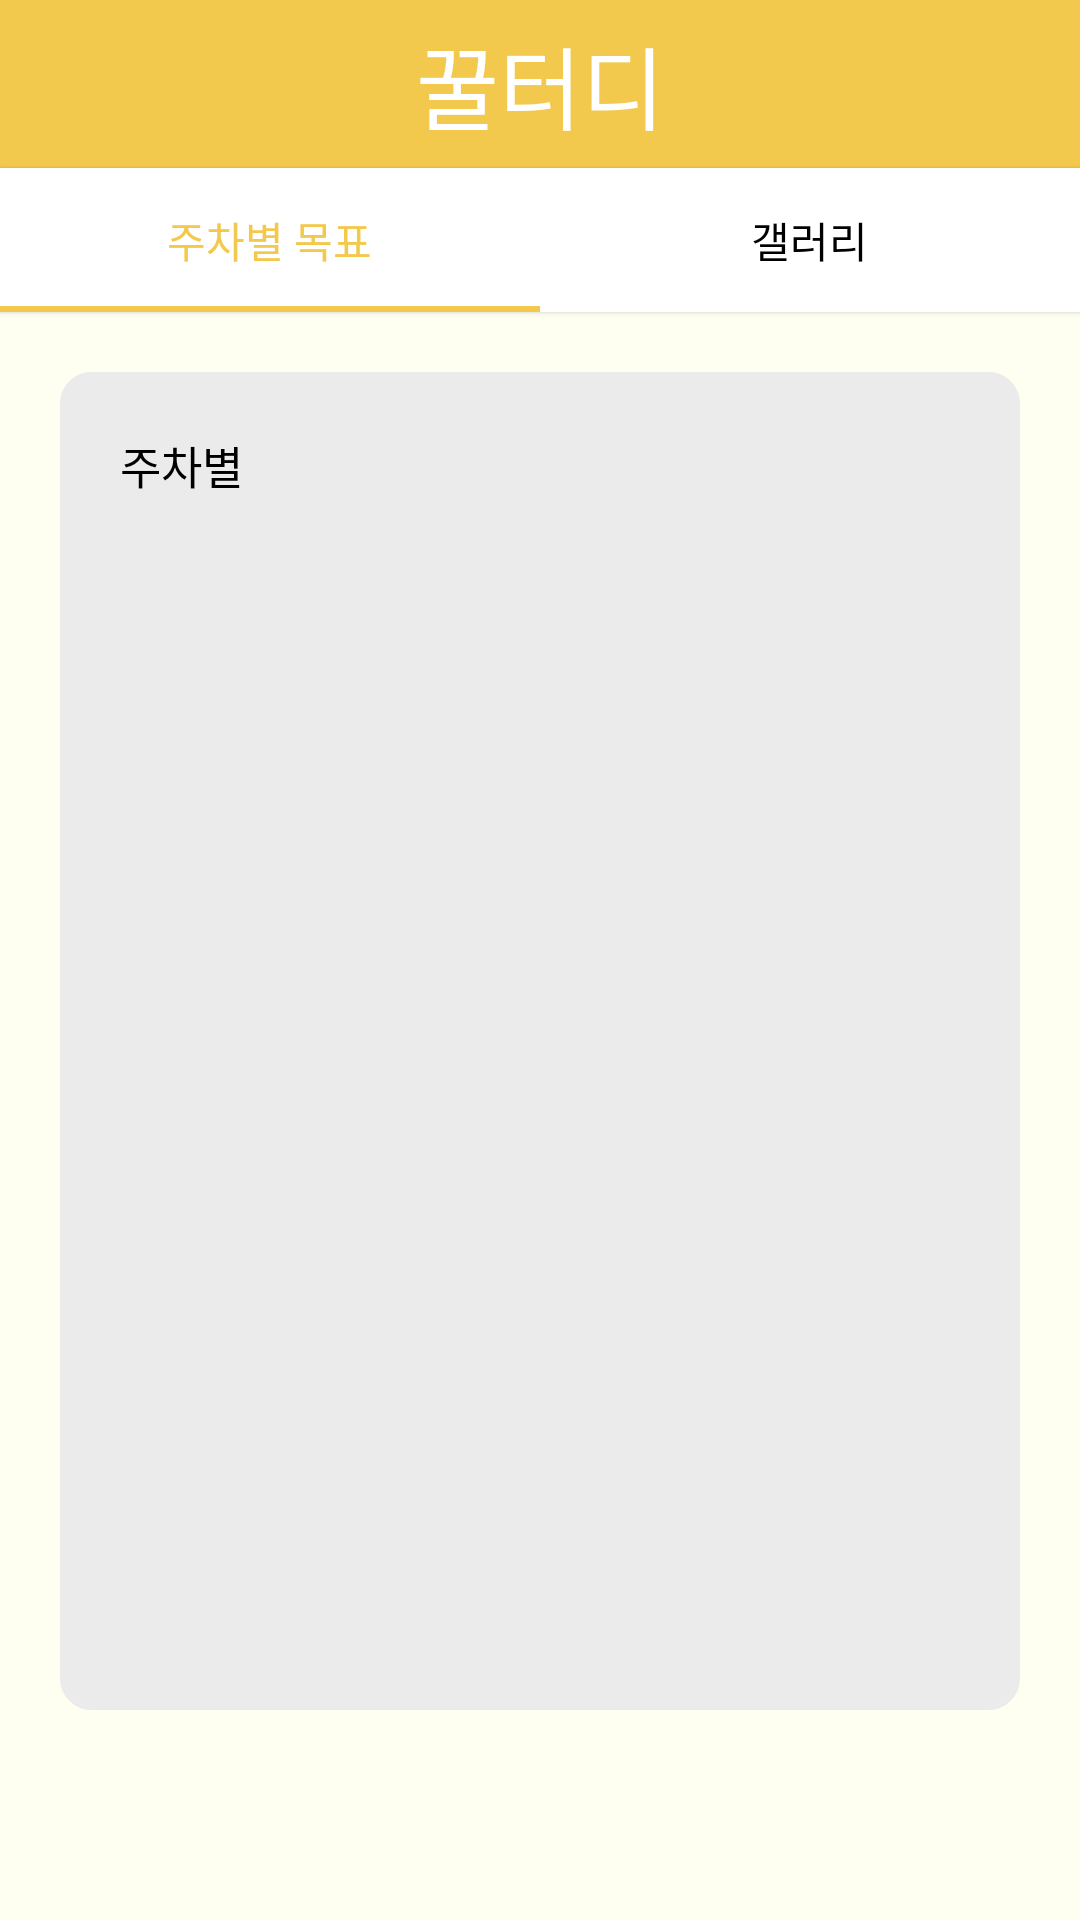

Android layout source for this screen:
<!-- AndroidManifest.xml: application theme AppTheme -->
<!-- res/layout/fragment_board.xml -->
<?xml version="1.0" encoding="utf-8"?>
<LinearLayout xmlns:android="http://schemas.android.com/apk/res/android"
    xmlns:app="http://schemas.android.com/apk/res-auto"
    android:layout_width="match_parent"
    android:layout_height="match_parent"
    android:orientation="vertical"
    android:background="@color/backgroundColor">

    <androidx.appcompat.widget.Toolbar
        android:id="@+id/toolbarBoard"
        android:layout_width="match_parent"
        android:layout_height="wrap_content"
        android:background="@color/mainColor">

        <TextView
            android:id="@+id/toolbar_title"
            android:layout_width="wrap_content"
            android:layout_height="wrap_content"
            android:layout_gravity="center"
            android:textColor="#FFFFFF"
            android:text="꿀터디"
            android:fontFamily="@font/maplestorylight"
            android:textSize="30sp" />

    </androidx.appcompat.widget.Toolbar>

    <com.google.android.material.tabs.TabLayout
        android:id="@+id/tabs"
        android:layout_width="match_parent"
        android:layout_height="wrap_content"
        android:background="@android:color/background_light"
        android:elevation="1dp"
        app:layout_constraintEnd_toEndOf="parent"
        app:layout_constraintStart_toStartOf="parent"
        app:layout_constraintTop_toTopOf="@+id/container"
        app:tabGravity="fill"
        app:tabMode="fixed"
        app:tabSelectedTextColor="@color/mainColor"
        app:tabTextColor="@android:color/black"
        app:tabIndicatorColor="@color/mainColor">

        <com.google.android.material.tabs.TabItem
            android:layout_width="wrap_content"
            android:layout_height="wrap_content"
            android:text="주차별 목표"/>

        <com.google.android.material.tabs.TabItem
            android:layout_width="wrap_content"
            android:layout_height="wrap_content"
            android:text="갤러리"/>

    </com.google.android.material.tabs.TabLayout>

    <LinearLayout
        android:layout_width="match_parent"
        android:layout_height="match_parent"
        android:orientation="vertical"
        android:background="@drawable/background_gray"
        android:layout_marginTop="20dp"
        android:layout_marginLeft="20dp"
        android:layout_marginRight="20dp"
        android:layout_marginBottom="70dp">

        <LinearLayout
            android:layout_width="match_parent"
            android:layout_height="wrap_content"
            android:orientation="horizontal"
            android:layout_marginTop="20dp">

            <TextView
                android:id="@+id/textView8"
                style="@style/weekly"
                android:layout_width="wrap_content"
                android:layout_height="wrap_content"
                android:text="주차별"
                android:layout_marginLeft="20dp"/>

        </LinearLayout>

    <FrameLayout
        android:id="@+id/containerTabs"
        android:layout_width="wrap_content"
        android:layout_height="wrap_content">
    </FrameLayout>
    </LinearLayout>
</LinearLayout>
<!-- resources referenced by this layout -->
<resources>
  <color name="backgroundColor">#FEFEF1</color>
  <color name="mainColor">#F2C94C</color>
  <!-- drawable background_gray (drawable) -->
  <?xml version="1.0" encoding="utf-8"?>
  <shape xmlns:android="http://schemas.android.com/apk/res/android" android:shape="rectangle">
  
      <stroke
  
          android:width="1dp"
  
          android:color="#ECEBEB" />
  
      <corners android:radius="10dp"/>
  
      <solid
  
          android:color="#ECEBEB" />
  
  </shape>
  <style name="weekly">
          <item name="android:textColor">@android:color/black</item>
          <item name="android:textSize">15dp</item>
      </style>
  <style name="AppTheme" parent="Theme.AppCompat.Light.NoActionBar">
          
          <item name="colorPrimary">@color/colorPrimary</item>
          <item name="colorPrimaryDark">@color/colorPrimaryDark</item>
          <item name="colorAccent">@color/colorAccent</item>
          <item name="colorControlHighlight">#F2C94C</item>
  
      </style>
  <color name="colorPrimary">#6200EE</color>
  <color name="colorPrimaryDark">#3700B3</color>
  <color name="colorAccent">#03DAC5</color>
</resources>
